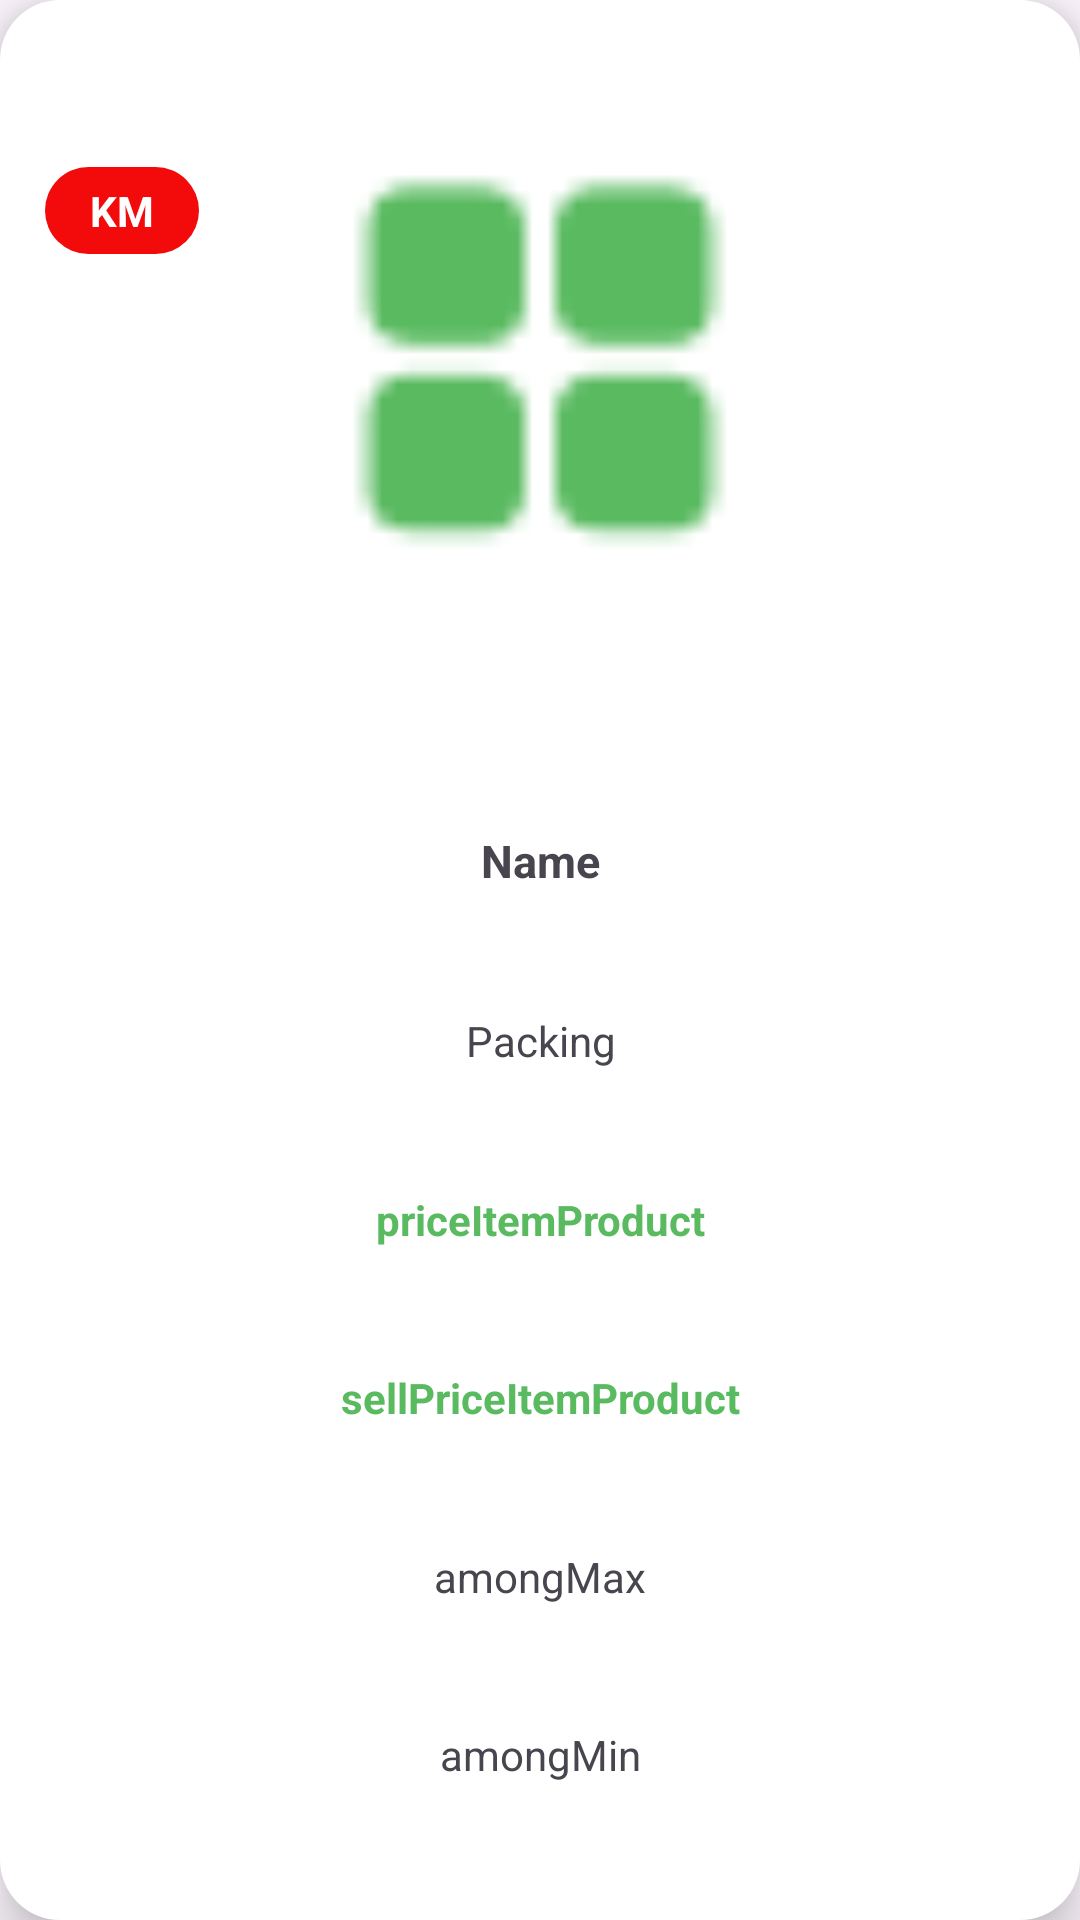

Here is an Android app screen rendered from its layout file. Give the layout XML and the strings, colors and styles it references.
<!-- AndroidManifest.xml: application theme Theme.Drugstore_VNC -->
<!-- res/layout/itemcategoryproduct.xml -->
<?xml version="1.0" encoding="utf-8"?>
<androidx.constraintlayout.widget.ConstraintLayout xmlns:android="http://schemas.android.com/apk/res/android"
    xmlns:app="http://schemas.android.com/apk/res-auto"
    xmlns:tools="http://schemas.android.com/tools"
    android:layout_width="match_parent"
    android:layout_height="wrap_content"
    android:layout_margin="@dimen/_five"
    android:background="@drawable/boderwhite"
    android:elevation="@dimen/_ten"
    android:padding="@dimen/_five">


    <androidx.constraintlayout.widget.ConstraintLayout
        android:id="@+id/appBar"
        android:layout_width="match_parent"
        android:layout_height="wrap_content"
        app:layout_constraintBottom_toTopOf="@+id/recyclerViewHashTag"
        app:layout_constraintEnd_toEndOf="parent"

        app:layout_constraintStart_toStartOf="parent"
        app:layout_constraintTop_toTopOf="parent">


        <ImageView
            android:id="@+id/imageItemProduct"
            android:layout_width="@dimen/_zero"
            android:layout_height="@dimen/one_Hundred_Fifty"
            android:src="@drawable/iconviewmore"
            app:layout_constraintDimensionRatio="1:1"
            app:layout_constraintEnd_toEndOf="parent"
            app:layout_constraintStart_toStartOf="parent"
            app:layout_constraintTop_toTopOf="parent"

            />

        <TextView
            android:id="@+id/txtItemKM"
            android:layout_width="wrap_content"
            android:layout_height="wrap_content"
            android:layout_marginStart="@dimen/_ten"
            android:layout_marginTop="@dimen/_ten"
            android:background="@drawable/boderwhite"
            android:backgroundTint="#F30B0B"
            android:paddingHorizontal="@dimen/fifteen"
            android:paddingVertical="@dimen/_five"
            android:text="KM"
            android:textColor="@color/white"
            android:textStyle="bold"
            app:layout_constraintStart_toStartOf="parent"
            app:layout_constraintTop_toTopOf="parent"
            tools:ignore="HardcodedText,MissingConstraints" />

    </androidx.constraintlayout.widget.ConstraintLayout>

    <androidx.recyclerview.widget.RecyclerView
        android:id="@+id/recyclerViewHashTag"
        android:layout_width="@dimen/_zero"
        android:layout_height="wrap_content"
        app:layout_constraintBottom_toTopOf="@+id/nameItemProduct"
        app:layout_constraintEnd_toEndOf="parent"
        app:layout_constraintStart_toStartOf="parent"
        app:layout_constraintTop_toBottomOf="@+id/appBar" />


    <TextView
        android:id="@+id/nameItemProduct"
        android:layout_width="match_parent"
        android:layout_height="wrap_content"
        android:ellipsize="end"
        android:gravity="center"
        android:maxLines="2"
        android:text="@string/_name"
        android:textSize="@dimen/fifteenSp"
        android:textStyle="bold"
        app:layout_constraintBottom_toTopOf="@+id/bonusCoinsItemProduct"
        app:layout_constraintTop_toBottomOf="@+id/recyclerViewHashTag"
        tools:ignore="MissingConstraints" />

    <TextView
        android:id="@+id/bonusCoinsItemProduct"
        android:layout_width="match_parent"
        android:layout_height="wrap_content"
        android:gravity="center"
        android:visibility="gone"
        android:maxLines="2"
        android:text="@string/bonus_Coins"
        android:textColor="#FF9E16"
        android:textStyle="bold"
        app:layout_constraintBottom_toTopOf="@+id/packingItemProduct"
        app:layout_constraintTop_toBottomOf="@+id/nameItemProduct"
        tools:ignore="MissingConstraints" />

    <TextView
        android:id="@+id/packingItemProduct"
        android:layout_width="match_parent"
        android:layout_height="wrap_content"
        android:gravity="center"
        android:maxLines="2"
        android:text="@string/packing"
        app:layout_constraintBottom_toTopOf="@+id/priceItemProduct"
        app:layout_constraintTop_toBottomOf="@+id/bonusCoinsItemProduct"
        tools:ignore="MissingConstraints" />

    <TextView
        android:id="@+id/priceItemProduct"
        android:layout_width="match_parent"
        android:layout_height="wrap_content"
        android:gravity="center"
        android:maxLines="2"
        android:text="@string/price_Item_Product"
        android:textColor="@color/green"
        android:textStyle="bold"
        app:layout_constraintBottom_toTopOf="@+id/sellPriceItemProduct"
        app:layout_constraintTop_toBottomOf="@+id/packingItemProduct"
        tools:ignore="MissingConstraints" />

    <TextView
        android:id="@+id/sellPriceItemProduct"
        android:layout_width="match_parent"
        android:layout_height="wrap_content"
        android:gravity="center"
        android:maxLines="2"
        android:text="@string/sell_Price_Item_Product"
        android:textColor="@color/green"
        android:textStyle="bold"

        app:layout_constraintBottom_toTopOf="@+id/amongMaxItemProduct"
        app:layout_constraintTop_toBottomOf="@+id/priceItemProduct"
        tools:ignore="MissingConstraints" />

    <TextView
        android:id="@+id/amongMaxItemProduct"
        android:layout_width="match_parent"
        android:layout_height="wrap_content"
        android:gravity="center"
        android:maxLines="2"
        android:text="@string/amongmax"
        app:layout_constraintBottom_toTopOf="@+id/amongMinItemProduct"
        app:layout_constraintTop_toBottomOf="@+id/sellPriceItemProduct"
        tools:ignore="MissingConstraints" />

    <TextView
        android:id="@+id/amongMinItemProduct"
        android:layout_width="match_parent"
        android:layout_height="wrap_content"
        android:gravity="center"
        android:maxLines="2"
        android:text="@string/amongmin"
        app:layout_constraintBottom_toTopOf="@+id/endProduct"
        app:layout_constraintTop_toBottomOf="@+id/amongMaxItemProduct"
        tools:ignore="MissingConstraints" />

    <TextView
        android:id="@+id/endProduct"
        android:layout_width="wrap_content"
        android:layout_height="wrap_content"
        android:background="@drawable/boderwhite"
        android:backgroundTint="#FFC107"
        android:gravity="center"
        android:visibility="gone"
        android:padding="@dimen/_five"
        android:text="@string/hashtag"
        android:textColor="#FF0000"
        android:textStyle="bold"
        app:layout_constraintBottom_toTopOf="@+id/btnAddToCart"
        app:layout_constraintEnd_toEndOf="parent"
        app:layout_constraintStart_toStartOf="parent"
        app:layout_constraintTop_toBottomOf="@+id/amongMinItemProduct" />

    <Button
        android:id="@+id/btnAddToCart"
        android:layout_width="wrap_content"
        android:layout_height="wrap_content"
        android:text="@string/add_To_Cart"
        android:visibility="gone"
        app:layout_constraintBottom_toTopOf="@+id/menuManager"
        app:layout_constraintEnd_toEndOf="parent"
        app:layout_constraintStart_toStartOf="parent" />

    <LinearLayout
        android:id="@+id/menuManager"
        android:layout_width="match_parent"
        android:layout_height="wrap_content"
        android:orientation="horizontal"
        android:visibility="gone"
        app:layout_constraintBottom_toBottomOf="parent"
        app:layout_constraintEnd_toEndOf="parent"
        app:layout_constraintStart_toStartOf="parent">

        <ImageView
            android:id="@+id/eye"
            android:layout_width="@dimen/_zero"
            android:layout_height="wrap_content"
            android:layout_weight="1"
            android:src="@drawable/icons8_eye"
            android:tint="@color/gray"
            tools:ignore="ContentDescription,InefficientWeight,UseAppTint" />

        <ImageView
            android:id="@+id/selling"
            android:layout_width="@dimen/_zero"
            android:layout_height="wrap_content"
            android:layout_weight="1"
            android:src="@drawable/selling"
            android:tint="@color/gray"
            tools:ignore="ContentDescription,InefficientWeight,UseAppTint" />

        <ImageView
            android:id="@+id/editProduct"
            android:layout_width="@dimen/_zero"
            android:layout_height="wrap_content"
            android:layout_weight="1"
            android:src="@drawable/icons8_edit"
            android:tint="#2196F3"
            tools:ignore="ContentDescription,InefficientWeight,UseAppTint" />

        <ImageView
            android:id="@+id/delete"
            android:layout_width="@dimen/_zero"
            android:layout_height="wrap_content"
            android:layout_weight="1"
            android:src="@drawable/baseline_delete_forever_24"
            android:tint="@color/red"
            tools:ignore="ContentDescription,InefficientWeight,UseAppTint" />
    </LinearLayout>

</androidx.constraintlayout.widget.ConstraintLayout>
<!-- resources referenced by this layout -->
<resources>
  <color name="gray">#808080</color>
  <color name="green">#59BA60</color>
  <color name="red">#F30000</color>
  <color name="white">#FFFFFFFF</color>
  <dimen name="_five">5dp</dimen>
  <dimen name="_ten">10dp</dimen>
  <dimen name="_zero">0dp</dimen>
  <dimen name="fifteen">15dp</dimen>
  <dimen name="fifteenSp">15sp</dimen>
  <dimen name="one_Hundred_Fifty">150dp</dimen>
  <!-- drawable boderwhite (drawable) -->
  <?xml version="1.0" encoding="utf-8"?>
  <shape xmlns:android="http://schemas.android.com/apk/res/android" android:shape="rectangle" >
      <solid android:color="@android:color/white"   />
      <corners android:radius="20dp"/>
  </shape>
  <!-- drawable icons8_edit: png bitmap (drawable, 672 bytes) -->
  <!-- drawable iconviewmore: png bitmap (drawable, 749 bytes) -->
  <string name="_name">Name</string>
  <string name="add_To_Cart">Add To Cart</string>
  <string name="amongmax">amongMax</string>
  <string name="amongmin">amongMin</string>
  <string name="bonus_Coins">bonusCoins</string>
  <string name="hashtag">hashtag</string>
  <string name="packing">Packing</string>
  <string name="price_Item_Product">priceItemProduct</string>
  <string name="sell_Price_Item_Product">sellPriceItemProduct</string>
  <style name="Theme.Drugstore_VNC" parent="Base.Theme.Drugstore_VNC" />
  <style name="Base.Theme.Drugstore_VNC" parent="Theme.Material3.Light.NoActionBar">
          
           <item name="colorPrimary">@color/green</item>
      </style>
</resources>
